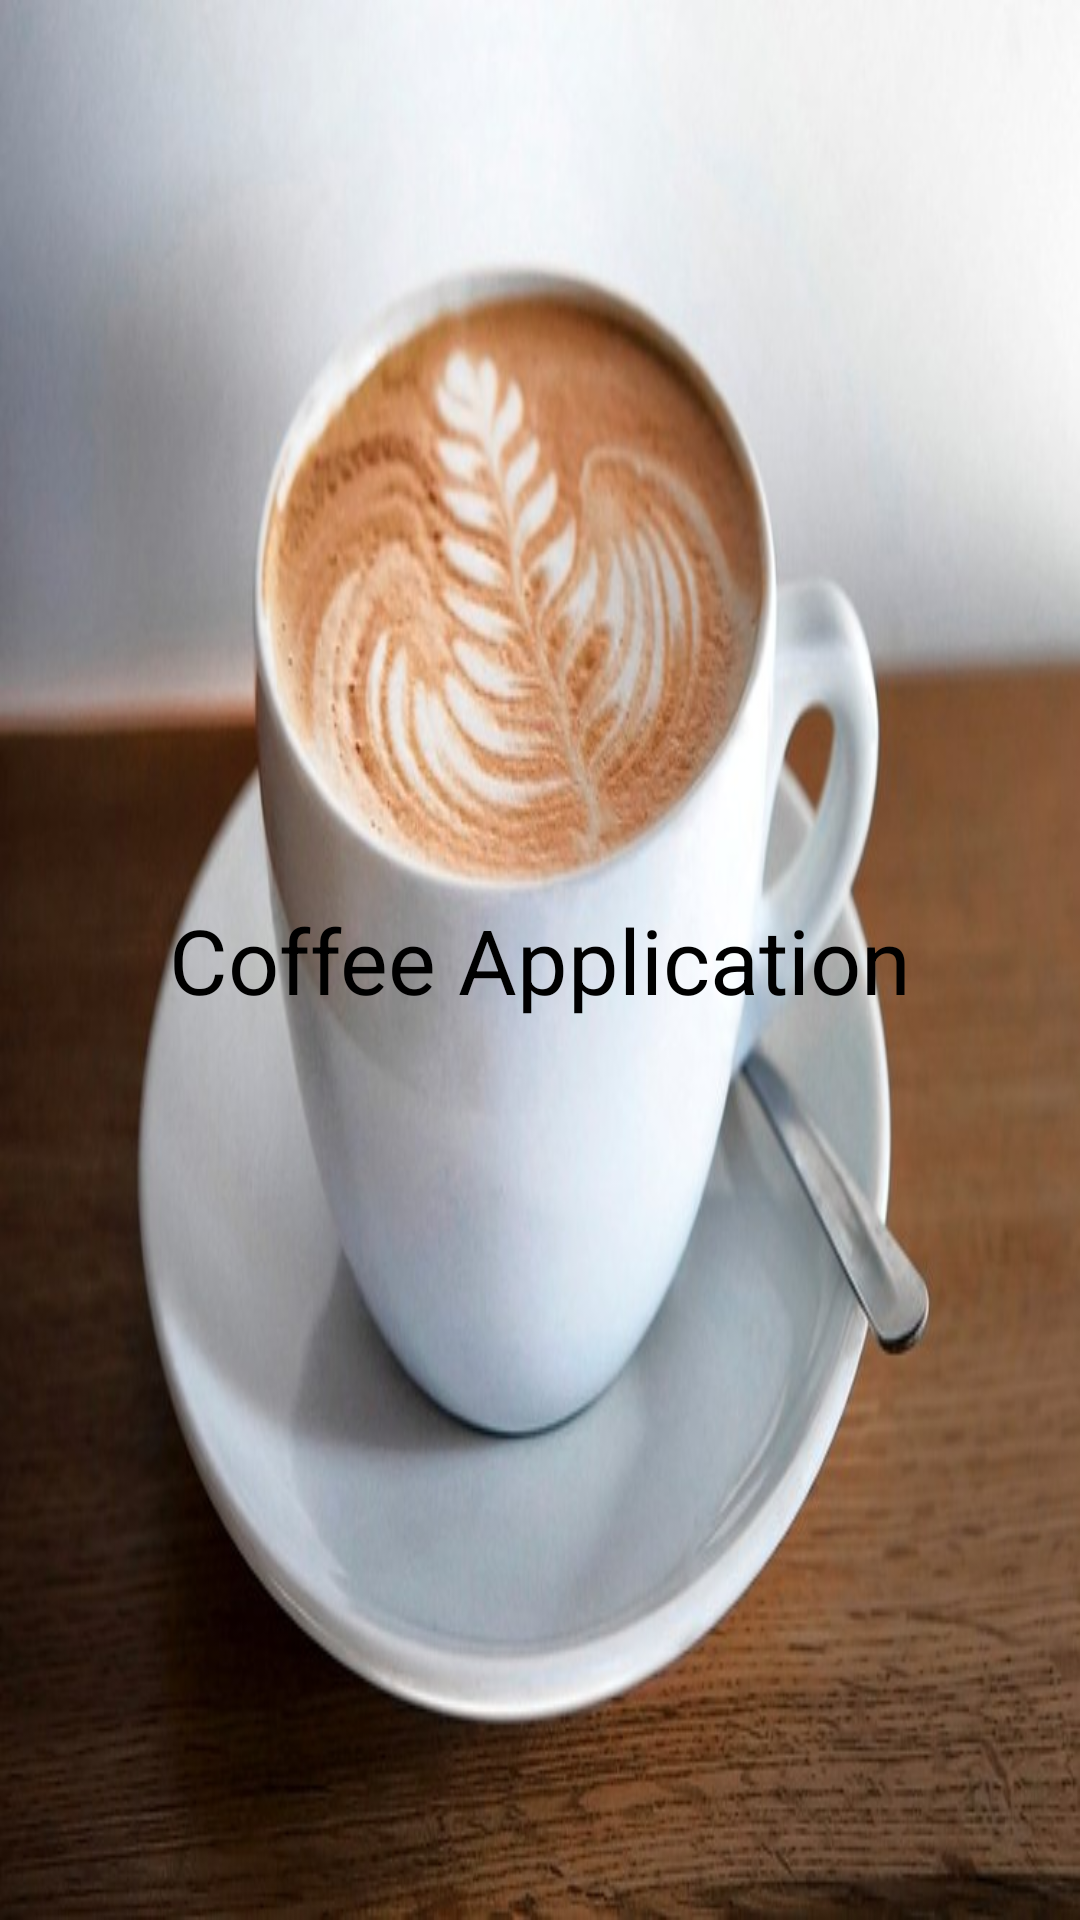

Layout XML and referenced resources for this Android screen:
<!-- AndroidManifest.xml: application theme AppTheme -->
<!-- res/layout/activity_coffee_main.xml -->
<?xml version="1.0" encoding="utf-8"?>
<RelativeLayout xmlns:android="http://schemas.android.com/apk/res/android"
    xmlns:tools="http://schemas.android.com/tools"
    android:layout_width="match_parent"
    android:layout_height="match_parent"

    android:background="@drawable/cofff"
    tools:context="com.example.user13.coffeeapplication.CoffeeMainActivity">

    <TextView
        android:layout_width="wrap_content"
        android:layout_height="wrap_content"
        android:text="@string/app_name"
        android:textColor="#000"
        android:layout_centerInParent="true"
        android:textSize="30sp"/>
</RelativeLayout>
<!-- resources referenced by this layout -->
<resources>
  <!-- drawable cofff: jpg bitmap (drawable, 69734 bytes) -->
  <string name="app_name">Coffee Application</string>
  <style name="AppTheme" parent="Theme.AppCompat.Light.DarkActionBar">
          
          <item name="colorPrimary">@color/colorPrimary</item>
          <item name="colorPrimaryDark">@color/colorPrimaryDark</item>
          <item name="colorAccent">@color/colorAccent</item>
      </style>
  <!-- not gathered from this repository: default colours our renderer supplied (Android Studio template values) -->
  <color name="colorPrimary">#FF6200EE</color>
  <color name="colorPrimaryDark">#FF3700B3</color>
  <color name="colorAccent">#FF03DAC5</color>
</resources>
